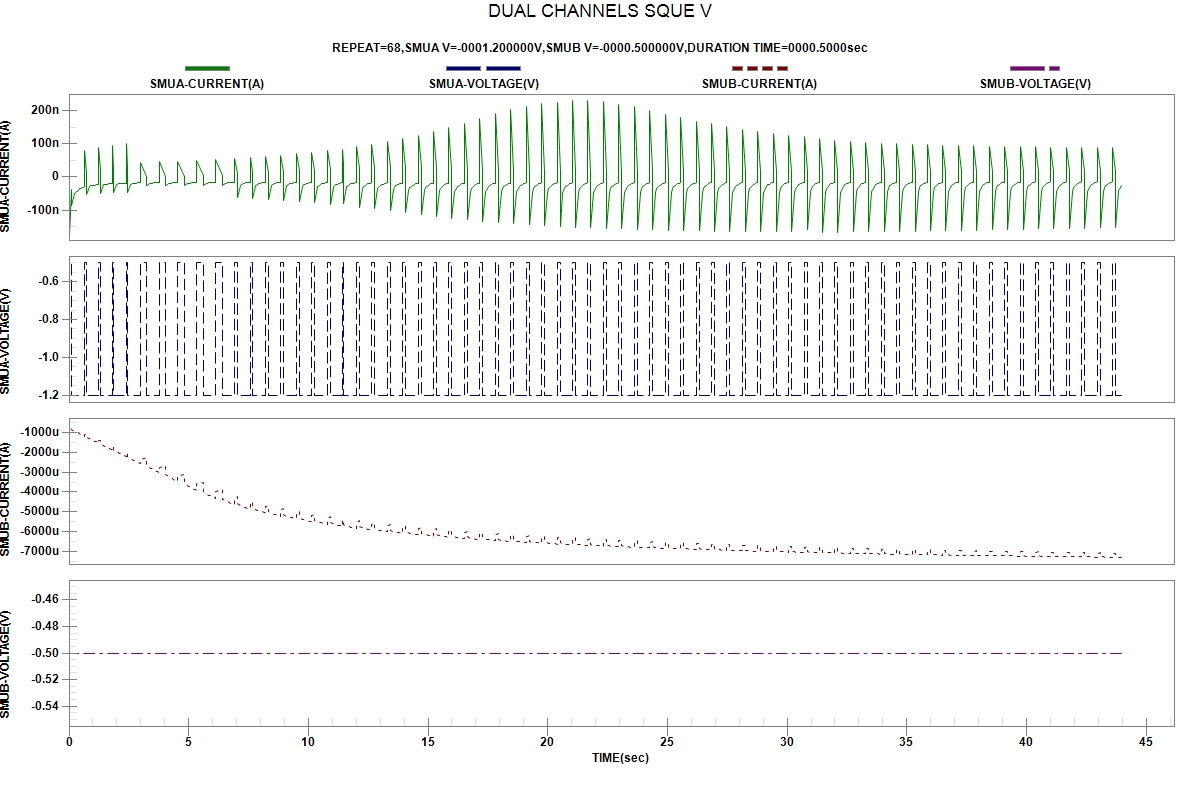

The file beside this chart, header and first rows:
START TIME:2024-04-03 23:15:08
REPEAT, TIME(sec), SMUA-VOLTAGE(V), SMUA-CURRENT(A), SMUB-VOLTAGE(V), SMUB-CURRENT(A)
1, 3.100000e-06, -5.00000e-01, -1.70271e-07, -5.00000e-01, -5.96325e-04
1, 1.244030e-01, -5.00000e-01, -3.91839e-08, -5.00000e-01, -6.70446e-04
1, 1.244486e-01, -1.20000e+00, -8.69176e-08, -5.00000e-01, -8.22869e-04
1, 2.487880e-01, -1.20000e+00, -5.05514e-08, -5.00000e-01, -9.29062e-04
1, 3.054471e-01, -1.20000e+00, -4.43501e-08, -5.00000e-01, -9.69009e-04
1, 3.823572e-01, -1.20000e+00, -4.01647e-08, -5.00000e-01, -1.01893e-03
1, 4.388541e-01, -1.20000e+00, -3.63543e-08, -5.00000e-01, -1.05393e-03
1, 4.957439e-01, -1.20000e+00, -3.42797e-08, -5.00000e-01, -1.08796e-03
1, 5.523432e-01, -1.20000e+00, -3.25974e-08, -5.00000e-01, -1.12101e-03
1, 6.088963e-01, -1.20000e+00, -3.11863e-08, -5.00000e-01, -1.15348e-03
1, 6.655205e-01, -1.20000e+00, -3.00120e-08, -5.00000e-01, -1.18511e-03
2, 6.655937e-01, -5.00000e-01, 7.96439e-08, -5.00000e-01, -1.10316e-03
2, 7.221353e-01, -5.00000e-01, 1.14962e-08, -5.00000e-01, -1.08969e-03
2, 7.221739e-01, -1.20000e+00, -5.23119e-08, -5.00000e-01, -1.23703e-03
2, 8.464595e-01, -1.20000e+00, -2.77801e-08, -5.00000e-01, -1.31340e-03
2, 9.030524e-01, -1.20000e+00, -2.66709e-08, -5.00000e-01, -1.34481e-03
2, 9.596650e-01, -1.20000e+00, -2.58394e-08, -5.00000e-01, -1.37567e-03
2, 1.016166e+00, -1.20000e+00, -2.51442e-08, -5.00000e-01, -1.40609e-03
2, 1.072661e+00, -1.20000e+00, -2.45327e-08, -5.00000e-01, -1.43655e-03
2, 1.129182e+00, -1.20000e+00, -2.40178e-08, -5.00000e-01, -1.46651e-03
2, 1.185778e+00, -1.20000e+00, -2.36011e-08, -5.00000e-01, -1.49632e-03
2, 1.242349e+00, -1.20000e+00, -2.31530e-08, -5.00000e-01, -1.52639e-03
3, 1.242389e+00, -5.00000e-01, 8.84514e-08, -5.00000e-01, -1.41505e-03
3, 1.298914e+00, -5.00000e-01, 1.77237e-08, -5.00000e-01, -1.39084e-03
3, 1.298975e+00, -1.20000e+00, -4.90057e-08, -5.00000e-01, -1.56359e-03
3, 1.423262e+00, -1.20000e+00, -2.40627e-08, -5.00000e-01, -1.64554e-03
3, 1.479842e+00, -1.20000e+00, -2.26699e-08, -5.00000e-01, -1.67715e-03
3, 1.536383e+00, -1.20000e+00, -2.20320e-08, -5.00000e-01, -1.70800e-03
3, 1.592880e+00, -1.20000e+00, -2.16251e-08, -5.00000e-01, -1.73848e-03
3, 1.649453e+00, -1.20000e+00, -2.13054e-08, -5.00000e-01, -1.76923e-03
3, 1.705989e+00, -1.20000e+00, -2.09957e-08, -5.00000e-01, -1.79968e-03
3, 1.762488e+00, -1.20000e+00, -2.07339e-08, -5.00000e-01, -1.83009e-03
3, 1.819088e+00, -1.20000e+00, -2.05034e-08, -5.00000e-01, -1.86020e-03
4, 1.819147e+00, -5.00000e-01, 9.44769e-08, -5.00000e-01, -1.72166e-03
4, 1.875636e+00, -5.00000e-01, 2.00591e-08, -5.00000e-01, -1.69003e-03
4, 1.875666e+00, -1.20000e+00, -4.73832e-08, -5.00000e-01, -1.88940e-03
4, 1.999856e+00, -1.20000e+00, -2.28987e-08, -5.00000e-01, -1.97850e-03
4, 2.056430e+00, -1.20000e+00, -2.10852e-08, -5.00000e-01, -2.01161e-03
4, 2.113075e+00, -1.20000e+00, -2.03324e-08, -5.00000e-01, -2.04378e-03
4, 2.169668e+00, -1.20000e+00, -1.99225e-08, -5.00000e-01, -2.07577e-03
4, 2.226255e+00, -1.20000e+00, -1.96594e-08, -5.00000e-01, -2.10756e-03
4, 2.282806e+00, -1.20000e+00, -1.94374e-08, -5.00000e-01, -2.13899e-03
4, 2.339422e+00, -1.20000e+00, -1.92301e-08, -5.00000e-01, -2.17064e-03
4, 2.395976e+00, -1.20000e+00, -1.90551e-08, -5.00000e-01, -2.20219e-03
5, 2.396010e+00, -5.00000e-01, 9.91267e-08, -5.00000e-01, -2.03601e-03
5, 2.452630e+00, -5.00000e-01, 2.15274e-08, -5.00000e-01, -1.99746e-03
5, 2.452776e+00, -1.20000e+00, -4.65362e-08, -5.00000e-01, -2.22290e-03
5, 2.577055e+00, -1.20000e+00, -2.23389e-08, -5.00000e-01, -2.31910e-03
5, 2.633660e+00, -1.20000e+00, -2.03671e-08, -5.00000e-01, -2.35471e-03
5, 2.690288e+00, -1.20000e+00, -1.94382e-08, -5.00000e-01, -2.38873e-03
5, 2.746809e+00, -1.20000e+00, -1.89570e-08, -5.00000e-01, -2.42193e-03
5, 2.803472e+00, -1.20000e+00, -1.86580e-08, -5.00000e-01, -2.45488e-03
5, 2.860033e+00, -1.20000e+00, -1.84445e-08, -5.00000e-01, -2.48733e-03
5, 2.916552e+00, -1.20000e+00, -1.82704e-08, -5.00000e-01, -2.51993e-03
5, 2.973157e+00, -1.20000e+00, -1.81196e-08, -5.00000e-01, -2.55268e-03
6, 2.973197e+00, -5.00000e-01, 4.18757e-08, -5.00000e-01, -2.33465e-03
6, 3.252519e+00, -5.00000e-01, 1.29946e-09, -5.00000e-01, -2.27696e-03
6, 3.252560e+00, -1.20000e+00, -2.52627e-08, -5.00000e-01, -2.68466e-03
6, 3.309214e+00, -1.20000e+00, -2.25694e-08, -5.00000e-01, -2.72733e-03
... 689 more rows
